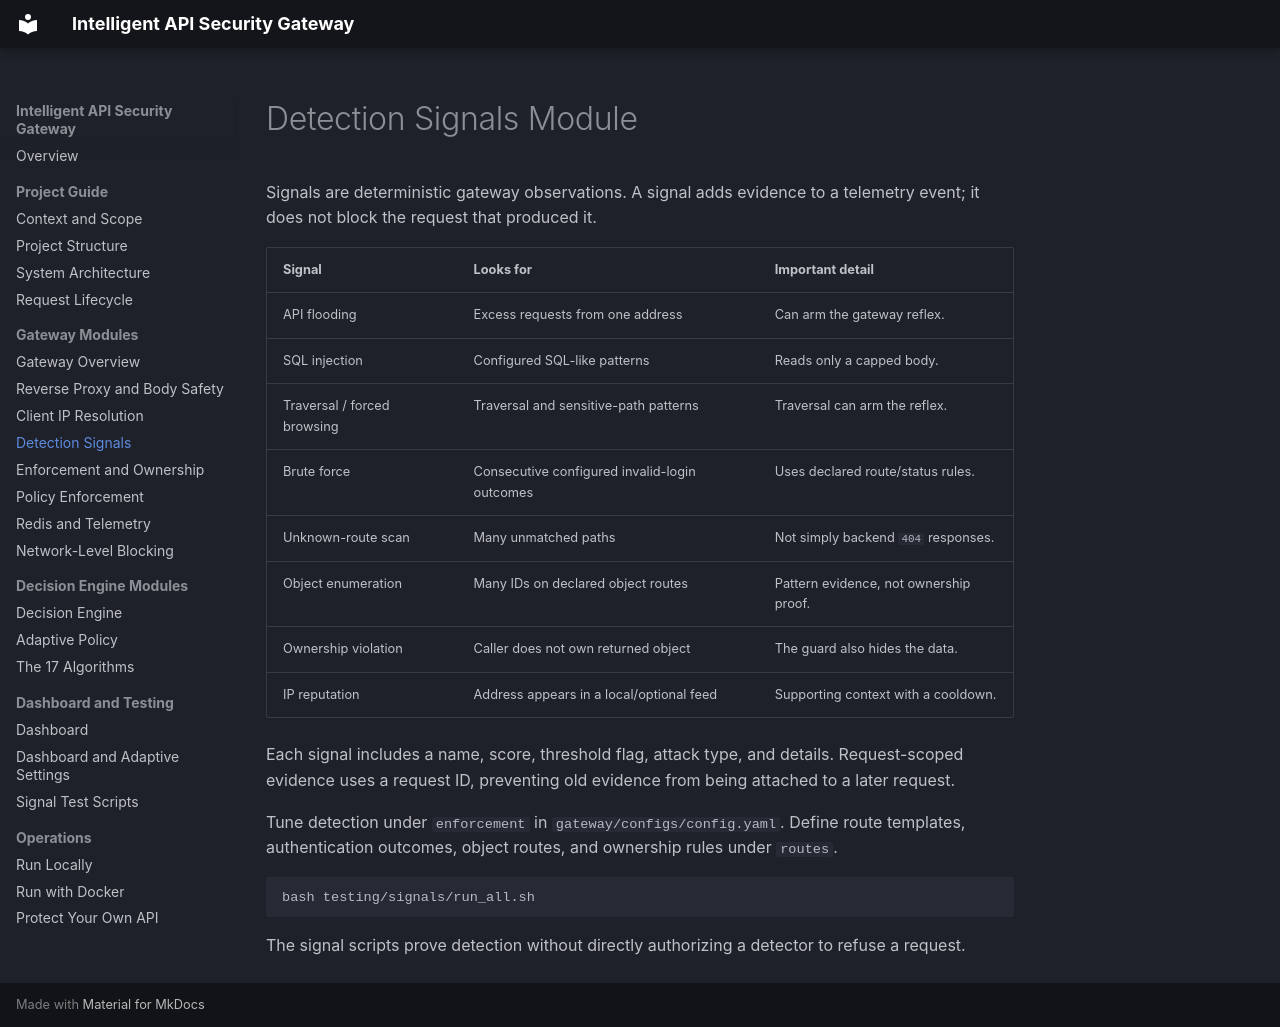

repository: Pranav-Hirawat/Intelligent_API_Security_Gateway · page: detection-signals/index.html · generator: mkdocs

# Detection Signals Module

Signals are deterministic gateway observations. A signal adds evidence to a
telemetry event; it does not block the request that produced it.

| Signal | Looks for | Important detail |
| --- | --- | --- |
| API flooding | Excess requests from one address | Can arm the gateway reflex. |
| SQL injection | Configured SQL-like patterns | Reads only a capped body. |
| Traversal / forced browsing | Traversal and sensitive-path patterns | Traversal can arm the reflex. |
| Brute force | Consecutive configured invalid-login outcomes | Uses declared route/status rules. |
| Unknown-route scan | Many unmatched paths | Not simply backend `404` responses. |
| Object enumeration | Many IDs on declared object routes | Pattern evidence, not ownership proof. |
| Ownership violation | Caller does not own returned object | The guard also hides the data. |
| IP reputation | Address appears in a local/optional feed | Supporting context with a cooldown. |

Each signal includes a name, score, threshold flag, attack type, and details.
Request-scoped evidence uses a request ID, preventing old evidence from being
attached to a later request.

Tune detection under `enforcement` in `gateway/configs/config.yaml`. Define
route templates, authentication outcomes, object routes, and ownership rules
under `routes`.

```bash
bash testing/signals/run_all.sh
```

The signal scripts prove detection without directly authorizing a detector to
refuse a request.
